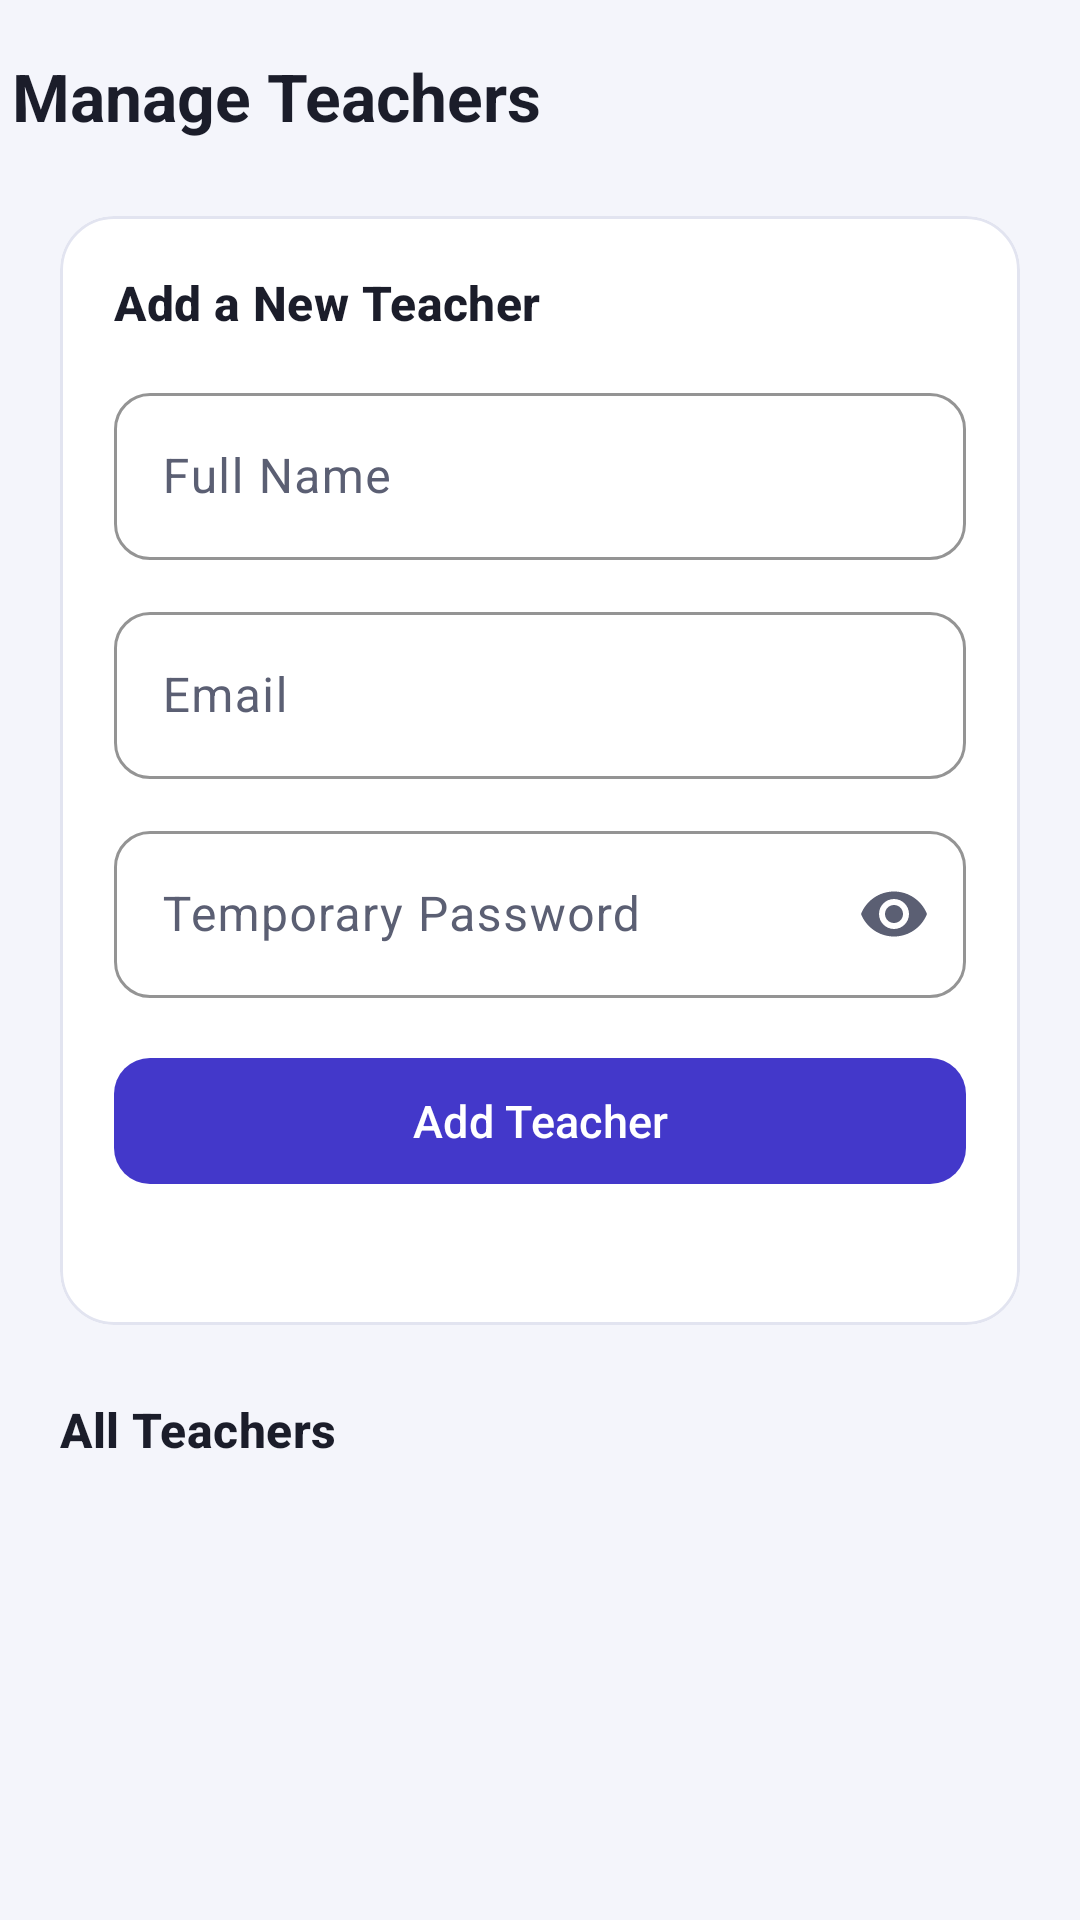

This screen was rendered from an Android layout file. Write that file and the resources it references.
<!-- AndroidManifest.xml: application theme Theme.FeedbackManagement -->
<!-- res/layout/activity_manage_teachers.xml -->
<?xml version="1.0" encoding="utf-8"?>
<LinearLayout xmlns:android="http://schemas.android.com/apk/res/android"
    xmlns:app="http://schemas.android.com/apk/res-auto"
    android:layout_width="match_parent"
    android:layout_height="match_parent"
    android:orientation="vertical"
    android:background="@color/neutral_background">

    <com.google.android.material.appbar.MaterialToolbar
        android:id="@+id/toolbar"
        android:layout_width="match_parent"
        android:layout_height="?attr/actionBarSize"
        app:navigationIcon="@drawable/ic_arrow_back"
        app:navigationIconTint="@color/text_primary"
        app:title="Manage Teachers"
        app:titleTextAppearance="@style/TextAppearance.Feedback.ToolbarTitle" />

    <androidx.core.widget.NestedScrollView
        android:layout_width="match_parent"
        android:layout_height="match_parent">

        <LinearLayout
            android:layout_width="match_parent"
            android:layout_height="wrap_content"
            android:orientation="vertical"
            android:paddingHorizontal="20dp"
            android:paddingBottom="24dp">

            <com.google.android.material.card.MaterialCardView
                android:layout_width="match_parent"
                android:layout_height="wrap_content"
                android:layout_marginTop="8dp"
                app:cardCornerRadius="18dp"
                app:cardElevation="0dp"
                app:strokeColor="@color/neutral_outline"
                app:strokeWidth="1dp">

                <LinearLayout
                    android:layout_width="match_parent"
                    android:layout_height="wrap_content"
                    android:orientation="vertical"
                    android:padding="18dp">

                    <TextView
                        android:layout_width="match_parent"
                        android:layout_height="wrap_content"
                        android:text="Add a New Teacher"
                        android:textAppearance="@style/TextAppearance.Feedback.CardTitle" />

                    <com.google.android.material.textfield.TextInputLayout
                        android:layout_width="match_parent"
                        android:layout_height="wrap_content"
                        android:layout_marginTop="14dp"
                        android:hint="Full Name">

                        <com.google.android.material.textfield.TextInputEditText
                            android:id="@+id/nameInput"
                            android:layout_width="match_parent"
                            android:layout_height="wrap_content" />
                    </com.google.android.material.textfield.TextInputLayout>

                    <com.google.android.material.textfield.TextInputLayout
                        android:layout_width="match_parent"
                        android:layout_height="wrap_content"
                        android:layout_marginTop="12dp"
                        android:hint="Email">

                        <com.google.android.material.textfield.TextInputEditText
                            android:id="@+id/emailInput"
                            android:layout_width="match_parent"
                            android:layout_height="wrap_content"
                            android:inputType="textEmailAddress" />
                    </com.google.android.material.textfield.TextInputLayout>

                    <com.google.android.material.textfield.TextInputLayout
                        android:layout_width="match_parent"
                        android:layout_height="wrap_content"
                        android:layout_marginTop="12dp"
                        android:hint="Temporary Password"
                        app:endIconMode="password_toggle">

                        <com.google.android.material.textfield.TextInputEditText
                            android:id="@+id/passwordInput"
                            android:layout_width="match_parent"
                            android:layout_height="wrap_content"
                            android:inputType="textPassword" />
                    </com.google.android.material.textfield.TextInputLayout>

                    <com.google.android.material.button.MaterialButton
                        android:id="@+id/addTeacherButton"
                        android:layout_width="match_parent"
                        android:layout_height="50dp"
                        android:layout_marginTop="16dp"
                        android:text="Add Teacher"
                        android:textAllCaps="false"
                        app:icon="@drawable/ic_add"
                        app:cornerRadius="12dp" />

                    <ProgressBar
                        android:id="@+id/progressBar"
                        android:layout_width="wrap_content"
                        android:layout_height="wrap_content"
                        android:layout_gravity="center"
                        android:layout_marginTop="10dp"
                        android:visibility="gone" />

                    <TextView
                        android:id="@+id/statusText"
                        android:layout_width="match_parent"
                        android:layout_height="wrap_content"
                        android:layout_marginTop="6dp"
                        android:gravity="center"
                        android:textAppearance="@style/TextAppearance.Feedback.Body" />

                </LinearLayout>
            </com.google.android.material.card.MaterialCardView>

            <TextView
                android:layout_width="match_parent"
                android:layout_height="wrap_content"
                android:layout_marginTop="24dp"
                android:text="All Teachers"
                android:textAppearance="@style/TextAppearance.Feedback.SectionTitle" />

            <LinearLayout
                android:id="@+id/teachersContainer"
                android:layout_width="match_parent"
                android:layout_height="wrap_content"
                android:orientation="vertical"
                android:layout_marginTop="8dp" />

        </LinearLayout>

    </androidx.core.widget.NestedScrollView>

</LinearLayout>
<!-- resources referenced by this layout -->
<resources>
  <color name="neutral_background">#F4F5FB</color>
  <color name="neutral_outline">#E2E4F0</color>
  <color name="text_primary">#1B1D2A</color>
  <style name="TextAppearance.Feedback.Body" parent="TextAppearance.Material3.BodyMedium">
          <item name="android:textColor">@color/text_secondary</item>
      </style>
  <style name="TextAppearance.Feedback.CardTitle" parent="TextAppearance.Material3.TitleMedium">
          <item name="android:textColor">@color/text_primary</item>
          <item name="android:textStyle">bold</item>
      </style>
  <style name="TextAppearance.Feedback.SectionTitle" parent="TextAppearance.Material3.TitleMedium">
          <item name="android:textColor">@color/text_primary</item>
          <item name="android:textStyle">bold</item>
      </style>
  <style name="TextAppearance.Feedback.ToolbarTitle" parent="TextAppearance.Material3.TitleLarge">
          <item name="android:textColor">@color/text_primary</item>
          <item name="android:textStyle">bold</item>
      </style>
  <style name="Theme.FeedbackManagement" parent="Base.Theme.FeedbackManagement" />
  <color name="text_secondary">#5B5F73</color>
  <color name="brand_primary">#4338CA</color>
  <color name="text_on_primary">#FFFFFFFF</color>
  <color name="brand_primary_container">#E0E4FF</color>
  <color name="brand_on_primary_container">#1E1B4B</color>
  <color name="brand_accent">#7C3AED</color>
  <color name="semantic_error">#B91C1C</color>
  <color name="neutral_surface">#FFFFFFFF</color>
  <color name="neutral_surface_alt">#F0F1F8</color>
  <style name="Widget.Feedback.CardView" parent="Widget.Material3.CardView.Elevated">
          <item name="cardCornerRadius">@dimen/card_corner_radius</item>
          <item name="cardElevation">@dimen/card_elevation</item>
          <item name="strokeColor">@color/neutral_outline</item>
          <item name="strokeWidth">1dp</item>
          <item name="cardBackgroundColor">@color/neutral_surface</item>
      </style>
  <style name="Widget.Feedback.Button" parent="Widget.Material3.Button">
          <item name="cornerRadius">12dp</item>
          <item name="android:minHeight">48dp</item>
          <item name="android:paddingStart">20dp</item>
          <item name="android:paddingEnd">20dp</item>
          <item name="android:textAllCaps">false</item>
          <item name="android:textSize">15sp</item>
      </style>
  <style name="Widget.Feedback.Toolbar" parent="Widget.Material3.Toolbar">
          <item name="titleTextAppearance">@style/TextAppearance.Feedback.ToolbarTitle</item>
          <item name="android:background">@color/neutral_background</item>
          <item name="contentInsetStart">4dp</item>
      </style>
  <style name="Widget.Feedback.TextInputLayout" parent="Widget.Material3.TextInputLayout.OutlinedBox">
          <item name="boxCornerRadiusTopStart">12dp</item>
          <item name="boxCornerRadiusTopEnd">12dp</item>
          <item name="boxCornerRadiusBottomStart">12dp</item>
          <item name="boxCornerRadiusBottomEnd">12dp</item>
          <item name="boxStrokeColor">@color/brand_primary</item>
          <item name="hintTextColor">@color/brand_primary</item>
      </style>
  <dimen name="card_corner_radius">16dp</dimen>
  <dimen name="card_elevation">1dp</dimen>
</resources>
